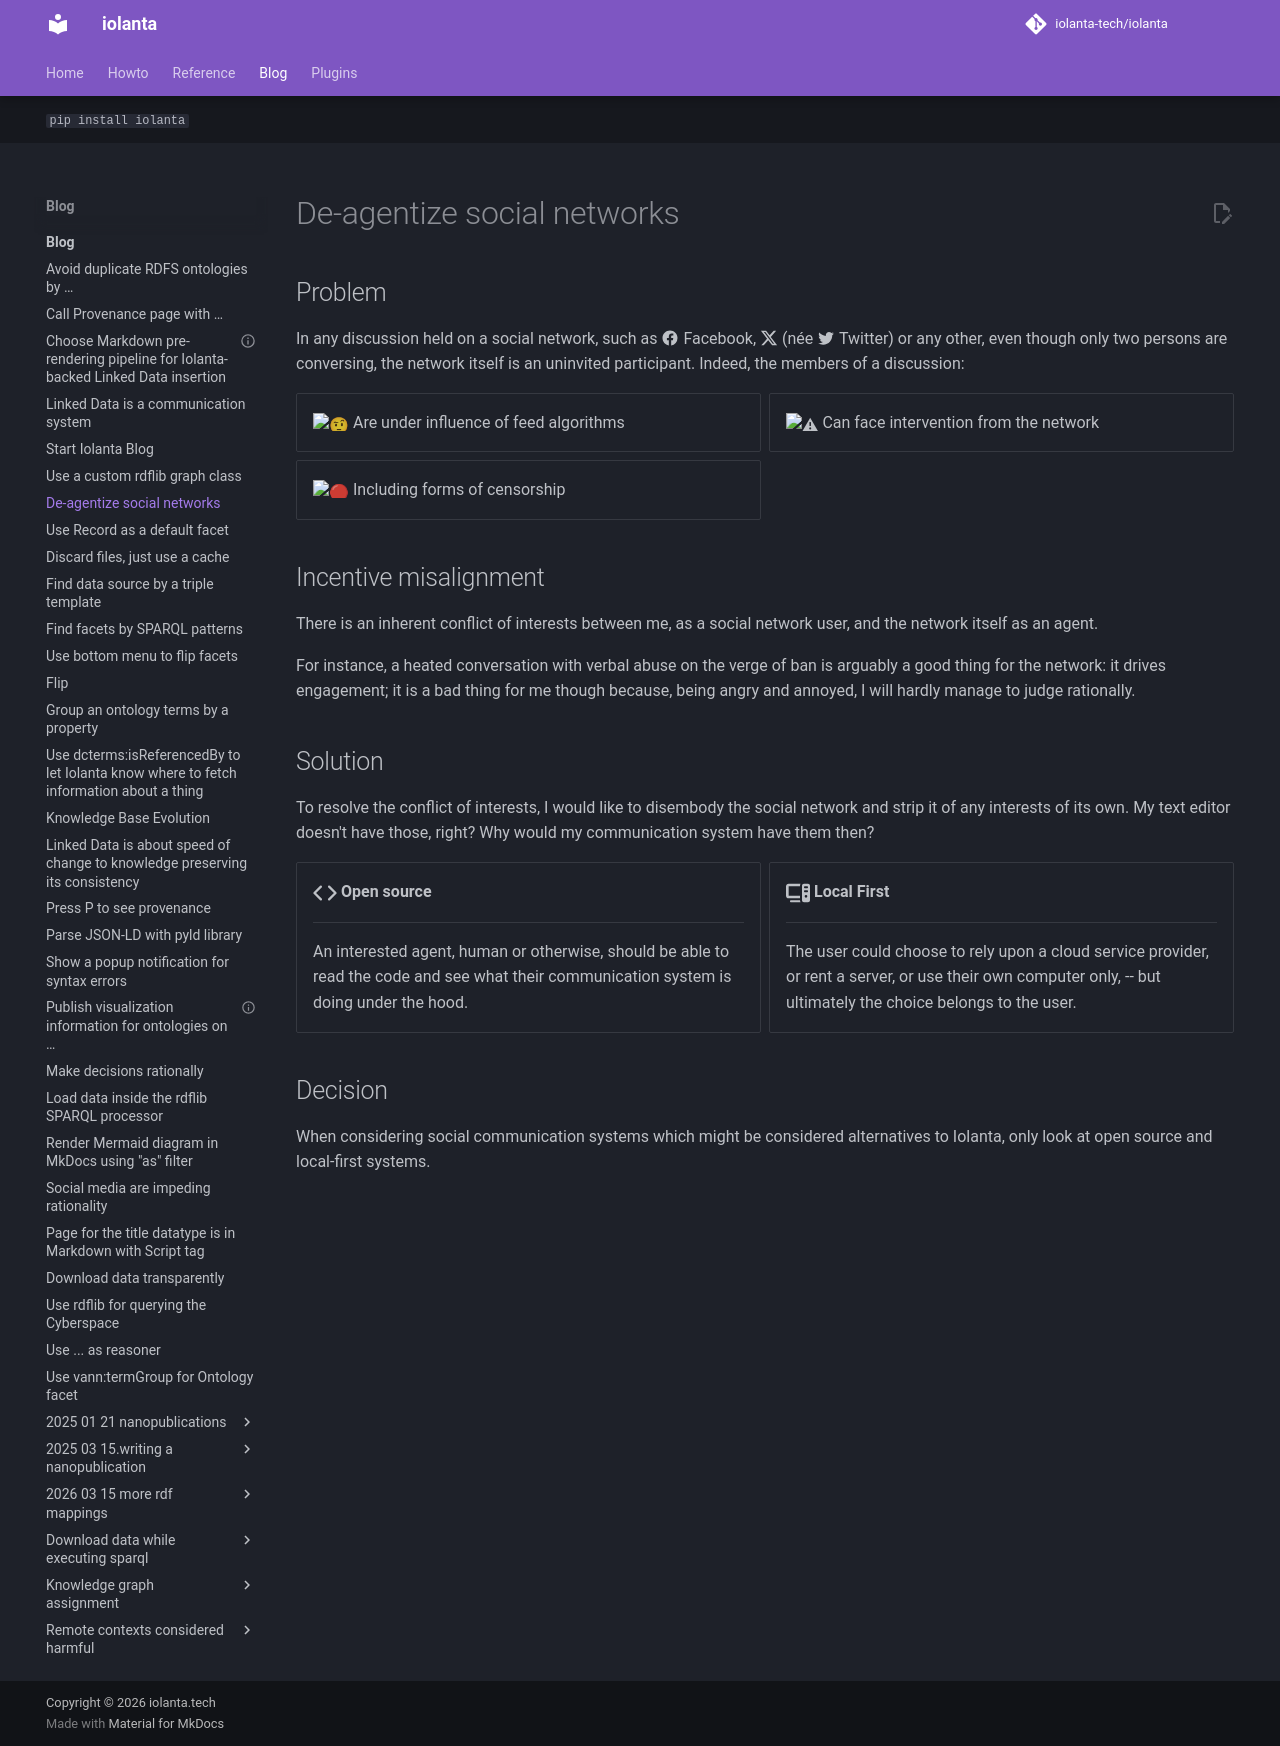

repository: iolanta-tech/iolanta · page: blog/deagentize-social-networks/index.html · generator: mkdocs

---
title: De-agentize social networks
description: There is an inherent conflict of interests between me, as a social network user, and the network itself as an agent.
date: 2024-03-27
tags: [decision]
hide:
  - toc
---

## Problem

In any discussion held on a social network, such as :material-facebook: Facebook, :fontawesome-brands-x-twitter: (née :material-twitter: Twitter) or any other, even though only two persons are conversing, the network itself is an uninvited participant. Indeed, the members of a discussion:

<div class="grid cards" markdown>

- :face_with_raised_eyebrow: Are under influence of feed algorithms
- :warning: Can face intervention from the network
- :red_circle: Including forms of censorship

</div>

## Incentive misalignment

{{ page.meta.description }}

For instance, a heated conversation with verbal abuse on the verge of ban is arguably a good thing for the network: it drives engagement; it is a bad thing for me though because, being angry and annoyed, I will hardly manage to judge rationally.

## Solution

To resolve the conflict of interests, I would like to disembody the social network and strip it of any interests of its own. My text editor doesn't have those, right? Why would my communication system have them then?

<div class="grid cards" markdown>

-   :octicons-code-16:{ .lg .middle } __Open source__

    ---

    An interested agent, human or otherwise, should be able to read the code and see what their communication system is doing under the hood.

-   :fontawesome-solid-computer:{ .lg .middle } __Local First__

    ---

    The user could choose to rely upon a cloud service provider, or rent a server, or use their own computer only, -- but ultimately the choice belongs to the user.
</div>

## Decision

When considering social communication systems which might be considered alternatives to Iolanta, only look at open source and local-first systems.
